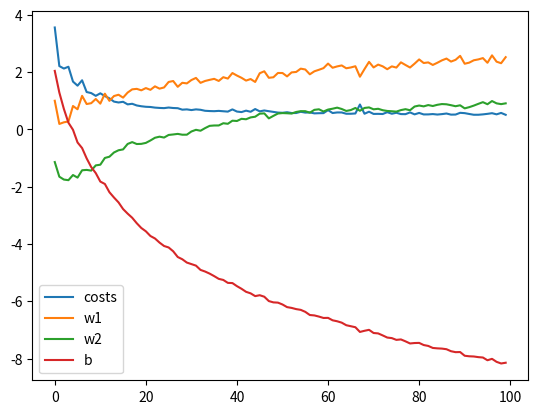

This chart was generated by the following Python code:
import random
import math
import numpy as np
from matplotlib import pyplot as plt


data = [ [3, 1.5,   1], [2, 1,   0], [4, 1.5,   1], [3, 1,   0], [3.5, .5,   1], [2, .5,   0], [5.5, 1,   1], [1, 1,   0] ]

mystery_flower = [4.5, 1]

def sigmoid(x):
	return ((1)/(1+math.exp(-x)))
	
def sigmoid_p(x):
	return sigmoid(x) * (1-sigmoid(x))	
		
def train():

	w1 = np.random.randn()
	w2 = np.random.randn()
	b = np.random.randn()
	
	iterations = 10000
	learning_rate = 0.1
	costs = []
	w1_list = []
	w2_list = []
	b_list = []
	
	for i in range(iterations):
		#get a random point in data set
		ri = np.random.randint(len(data))
		point = data[ri]
		
		#get the value and sigmoid it
		z = point[0] * w1 + point[1] * w2 + b
		pred = sigmoid(z)
		
		target = point[2]
		
		cost = np.square(pred-target)
	
		
		if i % 100 == 0:
			c = 0
			for j in range(len(data)):
				p = data[j]
				p_pred = sigmoid(w1 * p[0] + w2 * p[1] + b)
				c += np.square(p_pred - p[2])
			costs.append(c)

		if i % 100 == 0:
			w1_list.append(w1)
			w2_list.append(w2)
			b_list.append(b)

			
		dcost_dpred = 2 * (pred-target)
		dpred_dz = sigmoid_p(z)
		
		dz_dw1 = point[0]
		dz_dw2 = point[1]
		dz_db = 1
		
		dcost_dz = dcost_dpred * dpred_dz
		
		dcost_dw1 = dcost_dz * dz_dw1
		dcost_dw2 = dcost_dz * dz_dw2
		dcost_db = dcost_dz * dz_db
		
		w1 = w1 - learning_rate * dcost_dw1
		w2 = w2 - learning_rate * dcost_dw2
		b = b - learning_rate * dcost_db
		
	plt.plot(costs)
	plt.plot(w1_list)
	plt.plot(w2_list)
	plt.plot(b_list)
	plt.legend(['costs', 'w1', 'w2', 'b'])
	plt.show()
		
	return w1, w2, b

def main():

	w1, w2, b = train()
	print(w1)
	print(w2)
	print(b)
	z = w1 * mystery_flower[0] + w2 * mystery_flower[1] + b
	print(sigmoid(z))
	print("closer to 0 = blue, closer to 1 = red")

	
main()
